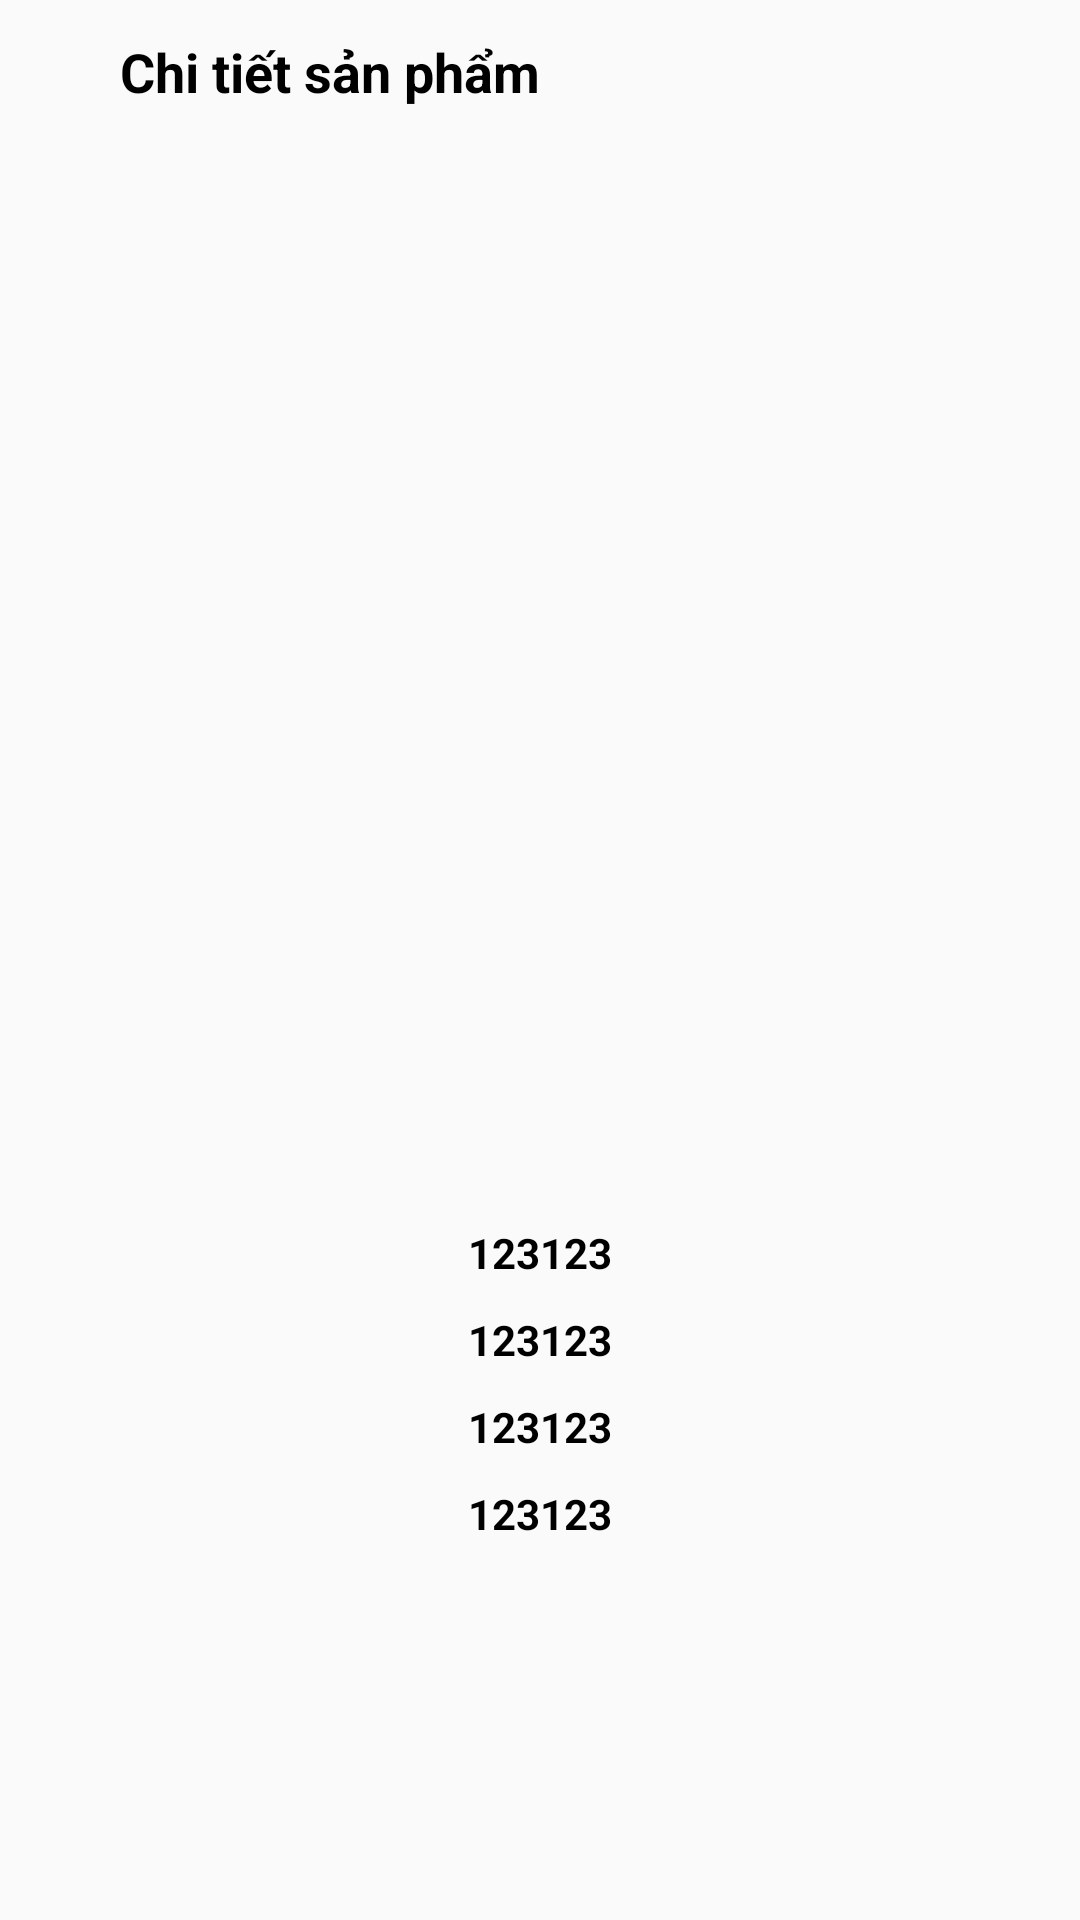

Produce the Android XML layout that renders to this screen, including the resource entries it uses.
<!-- AndroidManifest.xml: application theme Theme.Assignment_ph43678 -->
<!-- res/layout/activity_fruit_detail.xml -->
<?xml version="1.0" encoding="utf-8"?>
<LinearLayout xmlns:android="http://schemas.android.com/apk/res/android"
    xmlns:app="http://schemas.android.com/apk/res-auto"
    xmlns:tools="http://schemas.android.com/tools"
    android:id="@+id/main"
    android:layout_width="match_parent"
    android:layout_height="match_parent"
    tools:context=".view.FruitDetailActivity"
    android:orientation="vertical"
    android:gravity="center_horizontal"
    >
    <RelativeLayout
        android:id="@+id/toolbar"
        android:layout_width="match_parent"
        android:layout_height="@android:dimen/app_icon_size"
        android:layout_marginBottom="20dp"
        android:gravity="start|center_vertical"

        >
        <ImageView
            android:id="@+id/btn_back"
            android:layout_width="wrap_content"
            android:layout_height="wrap_content"
            android:src="@drawable/baseline_arrow_back_ios_24"
            android:layout_marginStart="20dp"

            />
        <TextView
            android:layout_width="wrap_content"
            android:layout_height="wrap_content"
            android:text="Chi tiết sản phẩm"
            android:textColor="@color/black"
            android:layout_toRightOf="@id/btn_back"
            android:textSize="18sp"
            android:textStyle="bold"
            android:layout_marginStart="20dp"
            />
    </RelativeLayout>

    <androidx.recyclerview.widget.RecyclerView
        android:id="@+id/rcv_img"
        android:layout_width="match_parent"
        android:layout_height="300dp"
        android:background="@drawable/custom_edtext"
        android:layout_marginHorizontal="20dp"
        app:layoutManager="androidx.recyclerview.widget.LinearLayoutManager"
        android:orientation="horizontal"
        tools:listitem="@layout/item_image"
        />

    <TextView
        android:id="@+id/tv_name"
        android:textColor="@color/black"
        android:textStyle="bold"
        android:layout_width="wrap_content"
        android:layout_height="wrap_content"
        android:text="123123"
        android:layout_marginTop="40dp"
        />
    <TextView
        android:id="@+id/tv_price"
        android:textColor="@color/black"
        android:textStyle="bold"
        android:layout_width="wrap_content"
        android:layout_height="wrap_content"
        android:text="123123"
        android:layout_marginTop="10dp"
        />
    <TextView
        android:id="@+id/tv_quantity"
        android:textColor="@color/black"
        android:textStyle="bold"
        android:layout_width="wrap_content"
        android:layout_height="wrap_content"
        android:text="123123"
        android:layout_marginTop="10dp"
        />
    <TextView
        android:id="@+id/tv_description"
        android:textColor="@color/black"
        android:textStyle="bold"
        android:layout_width="wrap_content"
        android:layout_height="wrap_content"
        android:text="123123"
        android:layout_marginTop="10dp"
        />

</LinearLayout>
<!-- res/layout/item_image.xml (included above) -->
<?xml version="1.0" encoding="utf-8"?>
<LinearLayout xmlns:android="http://schemas.android.com/apk/res/android"
    android:layout_width="match_parent"
    android:layout_height="wrap_content"
    android:layout_marginRight="10dp"
    >
    <ImageView
        android:id="@+id/img"
        android:layout_width="match_parent"
        android:layout_height="300dp"
        />

</LinearLayout>
<!-- resources referenced by this layout -->
<resources>
  <style name="Theme.Assignment_ph43678" parent="Base.Theme.Assignment_ph43678" />
  <style name="Base.Theme.Assignment_ph43678" parent="Theme.MaterialComponents.DayNight.NoActionBar.Bridge">
          
          
      </style>
  <!-- not gathered from this repository: default colours our renderer supplied (Android Studio template values) -->
  <color name="black">#FF000000</color>
</resources>
